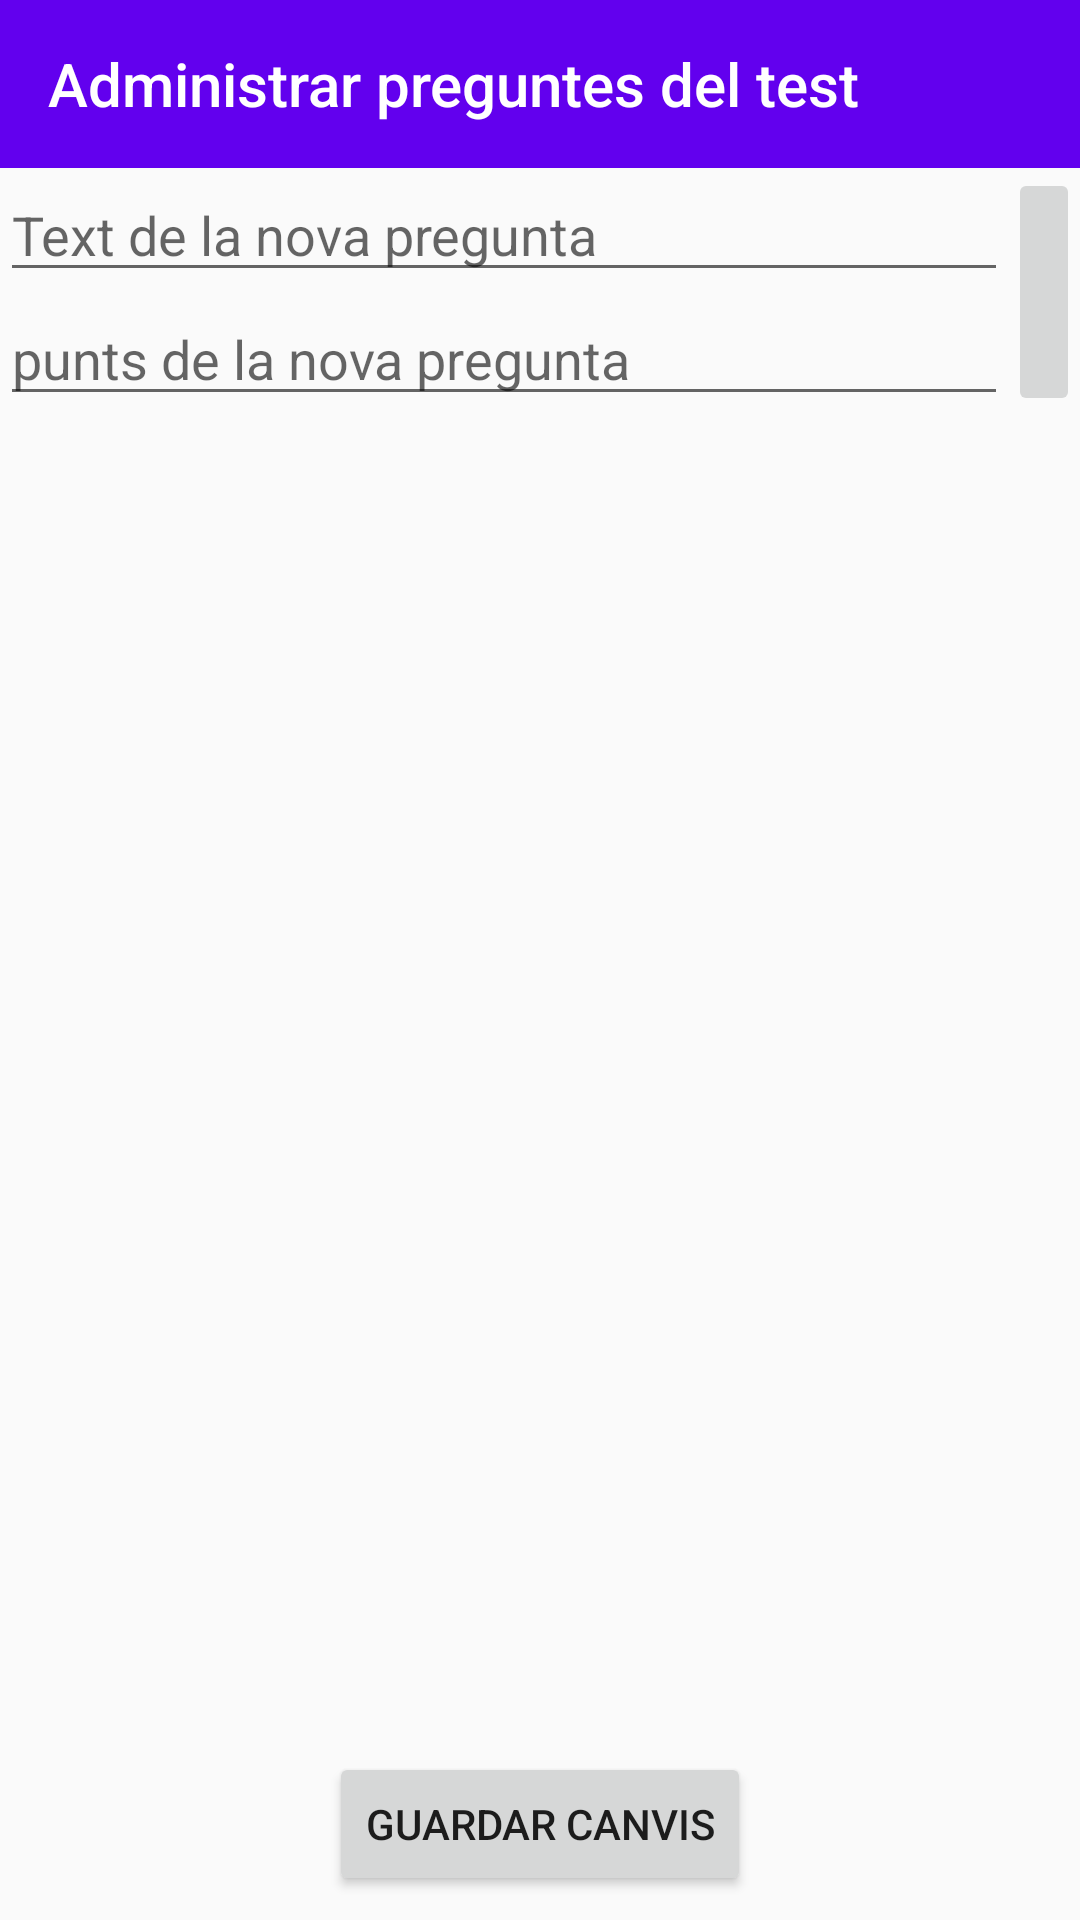

Android layout source for this screen:
<!-- AndroidManifest.xml: application theme AppTheme -->
<!-- res/layout/activity_manage_questions_probability_test.xml -->
<?xml version="1.0" encoding="utf-8"?>
<androidx.constraintlayout.widget.ConstraintLayout xmlns:android="http://schemas.android.com/apk/res/android"
    xmlns:app="http://schemas.android.com/apk/res-auto"
    xmlns:tools="http://schemas.android.com/tools"
    android:layout_width="match_parent"
    android:layout_height="match_parent">

    <androidx.appcompat.widget.Toolbar
        android:id="@+id/toolbarManageQuestionsProbabilityTest"
        android:layout_width="match_parent"
        android:layout_height="?attr/actionBarSize"
        android:background="?attr/colorPrimary"
        app:layout_constraintBottom_toTopOf="@id/textFieldNewProbabilityQuestion"
        app:layout_constraintStart_toStartOf="parent"
        app:layout_constraintTop_toTopOf="parent"
        app:navigationIcon="@drawable/go_back_icon"
        app:title="@string/administrar_preguntes_del_test"
        app:titleTextColor="@android:color/background_light" />

    <com.google.android.material.textfield.TextInputEditText
        android:id="@+id/textFieldNewProbabilityQuestion"
        android:layout_width="0dp"
        android:layout_height="wrap_content"
        android:hint="@string/text_de_la_nova_pregunta"
        app:layout_constraintEnd_toStartOf="@id/addQuestion"
        app:layout_constraintStart_toStartOf="parent"
        app:layout_constraintTop_toBottomOf="@id/toolbarManageQuestionsProbabilityTest" />

    <com.google.android.material.textfield.TextInputEditText
        android:id="@+id/textFieldNewProbabilityQuestionPoints"
        android:layout_width="0dp"
        android:layout_height="wrap_content"
        android:hint="@string/punts_de_la_nova_pregunta"
        android:inputType="numberDecimal|numberSigned"
        app:layout_constraintEnd_toStartOf="@id/addQuestion"
        app:layout_constraintStart_toStartOf="parent"
        app:layout_constraintTop_toBottomOf="@id/textFieldNewProbabilityQuestion" />

    <ImageButton
        android:id="@+id/addQuestion"
        android:layout_width="wrap_content"
        android:layout_height="0dp"
        android:contentDescription="@string/bot_per_afegir_pregunta"
        android:src="@drawable/ic_baseline_add_black_24"
        app:layout_constraintBottom_toBottomOf="@id/textFieldNewProbabilityQuestionPoints"
        app:layout_constraintEnd_toEndOf="parent"
        app:layout_constraintTop_toBottomOf="@id/toolbarManageQuestionsProbabilityTest" />

    <androidx.recyclerview.widget.RecyclerView
        android:id="@+id/recyclerViewManageInfectionTest"
        android:layout_width="match_parent"
        android:layout_height="0dp"
        android:paddingTop="16dp"
        android:scrollbars="vertical"
        app:layoutManager="androidx.recyclerview.widget.LinearLayoutManager"
        app:layout_constraintBottom_toTopOf="@id/buttonProbabilityTestUpdateChanges"
        app:layout_constraintStart_toStartOf="parent"
        app:layout_constraintTop_toBottomOf="@id/textFieldNewProbabilityQuestionPoints"
        tools:listitem="@layout/manage_question_test_item" />

    <Button
        android:id="@+id/buttonProbabilityTestUpdateChanges"
        android:layout_width="wrap_content"
        android:layout_height="wrap_content"
        android:layout_marginHorizontal="8dp"
        android:layout_marginVertical="8dp"
        android:text="@string/guardar_canvis"
        app:layout_constraintBottom_toBottomOf="parent"
        app:layout_constraintEnd_toEndOf="parent"
        app:layout_constraintStart_toStartOf="parent"
        app:layout_constraintTop_toBottomOf="@+id/recyclerViewManageInfectionTest" />

</androidx.constraintlayout.widget.ConstraintLayout>
<!-- res/layout/manage_question_test_item.xml (included above) -->
<?xml version="1.0" encoding="utf-8"?>
<androidx.constraintlayout.widget.ConstraintLayout xmlns:android="http://schemas.android.com/apk/res/android"
    xmlns:app="http://schemas.android.com/apk/res-auto"
    xmlns:tools="http://schemas.android.com/tools"
    android:layout_width="match_parent"
    android:layout_height="wrap_content">

    <TextView
        android:id="@+id/questionText"
        android:layout_width="0dp"
        android:layout_height="wrap_content"
        android:padding="10dp"
        android:textSize="18sp"
        app:layout_constraintEnd_toStartOf="@id/editButtonQuestionTest"
        app:layout_constraintStart_toStartOf="parent"
        app:layout_constraintTop_toTopOf="parent" />

    <ImageButton
        android:id="@+id/editButtonQuestionTest"
        android:layout_width="wrap_content"
        android:layout_height="wrap_content"
        android:contentDescription="@string/bot_per_a_editar_la_pregunta"
        android:src="@drawable/ic_baseline_edit_black_24"
        app:layout_constraintEnd_toStartOf="@id/deleteButtonQuestionTest"
        app:layout_constraintTop_toTopOf="parent" />


    <ImageButton
        android:id="@+id/deleteButtonQuestionTest"
        android:layout_width="wrap_content"
        android:layout_height="wrap_content"
        android:contentDescription="@string/boto_per_a_esborrar_la_pregunta"
        android:src="@drawable/ic_baseline_delete_24"
        app:layout_constraintEnd_toEndOf="parent"
        app:layout_constraintTop_toTopOf="parent" />

    <EditText
        android:id="@+id/questionEditableText"
        android:layout_width="0dp"
        android:layout_height="wrap_content"
        android:hint="@string/text_de_la_pregunta"
        app:layout_constraintEnd_toStartOf="@id/completeEditionQuestionTest"
        app:layout_constraintStart_toStartOf="parent"
        app:layout_constraintTop_toTopOf="parent"
        tools:visibility="gone" />

    <EditText
        android:id="@+id/questionEditablePoints"
        android:layout_width="0dp"
        android:layout_height="wrap_content"
        android:hint="@string/punts_de_la_pregunta"
        android:inputType="number"
        app:layout_constraintEnd_toStartOf="@id/completeEditionQuestionTest"
        app:layout_constraintStart_toStartOf="parent"
        app:layout_constraintTop_toBottomOf="@id/questionEditableText"
        tools:visibility="gone" />

    <Spinner
        android:id="@+id/questionEditableSpinner"
        android:layout_width="0dp"
        android:layout_height="wrap_content"
        app:layout_constraintEnd_toStartOf="@id/completeEditionQuestionTest"
        app:layout_constraintStart_toStartOf="parent"
        app:layout_constraintTop_toBottomOf="@id/questionEditablePoints"
        tools:visibility="gone" />

    <ImageButton
        android:id="@+id/completeEditionQuestionTest"
        android:layout_width="wrap_content"
        android:layout_height="wrap_content"
        android:contentDescription="@string/boto_per_finalitzar_la_edicio"
        android:src="@drawable/ic_baseline_check_24"
        app:layout_constraintBottom_toTopOf="@id/cancelEditionQuestionTest"
        app:layout_constraintEnd_toEndOf="parent"
        app:layout_constraintTop_toTopOf="parent"
        tools:visibility="gone" />

    <ImageButton
        android:id="@+id/cancelEditionQuestionTest"
        android:layout_width="wrap_content"
        android:layout_height="wrap_content"
        android:contentDescription="@string/boto_que_cancela_la_edicio"
        android:src="@drawable/ic_baseline_cancel_24"
        app:layout_constraintBottom_toBottomOf="parent"
        app:layout_constraintEnd_toEndOf="parent"
        app:layout_constraintTop_toBottomOf="@id/completeEditionQuestionTest"
        tools:visibility="gone" />

</androidx.constraintlayout.widget.ConstraintLayout>
<!-- resources referenced by this layout -->
<resources>
  <!-- drawable ic_baseline_delete_24 (drawable) -->
  <vector xmlns:android="http://schemas.android.com/apk/res/android"
      android:width="24dp"
      android:height="24dp"
      android:tint="#0F0F0F"
      android:viewportWidth="24"
      android:viewportHeight="24">
      <path
          android:fillColor="@android:color/white"
          android:pathData="M6,19c0,1.1 0.9,2 2,2h8c1.1,0 2,-0.9 2,-2V7H6v12zM19,4h-3.5l-1,-1h-5l-1,1H5v2h14V4z" />
  </vector>
  <string name="administrar_preguntes_del_test">Administrar preguntes del test</string>
  <string name="bot_per_a_editar_la_pregunta">Botó per a editar la pregunta</string>
  <string name="bot_per_afegir_pregunta">Botó per afegir pregunta</string>
  <string name="boto_per_a_esborrar_la_pregunta">Boto per a esborrar la pregunta</string>
  <string name="boto_per_finalitzar_la_edicio">Boto per finalitzar la edicio</string>
  <string name="boto_que_cancela_la_edicio">boto que cancela la edicio</string>
  <string name="guardar_canvis">Guardar canvis</string>
  <string name="punts_de_la_nova_pregunta">punts de la nova pregunta</string>
  <string name="punts_de_la_pregunta">punts de la pregunta</string>
  <string name="text_de_la_nova_pregunta">Text de la nova pregunta</string>
  <string name="text_de_la_pregunta">Text de la pregunta</string>
  <style name="AppTheme" parent="Theme.AppCompat.Light.NoActionBar">
          
          <item name="colorPrimary">@color/colorPrimary</item>
          <item name="colorPrimaryDark">@color/colorPrimaryDark</item>
          <item name="colorAccent">@color/colorAccent</item>
      </style>
  <color name="colorPrimary">#6200EE</color>
  <color name="colorPrimaryDark">#3700B3</color>
  <color name="colorAccent">#03DAC5</color>
</resources>
